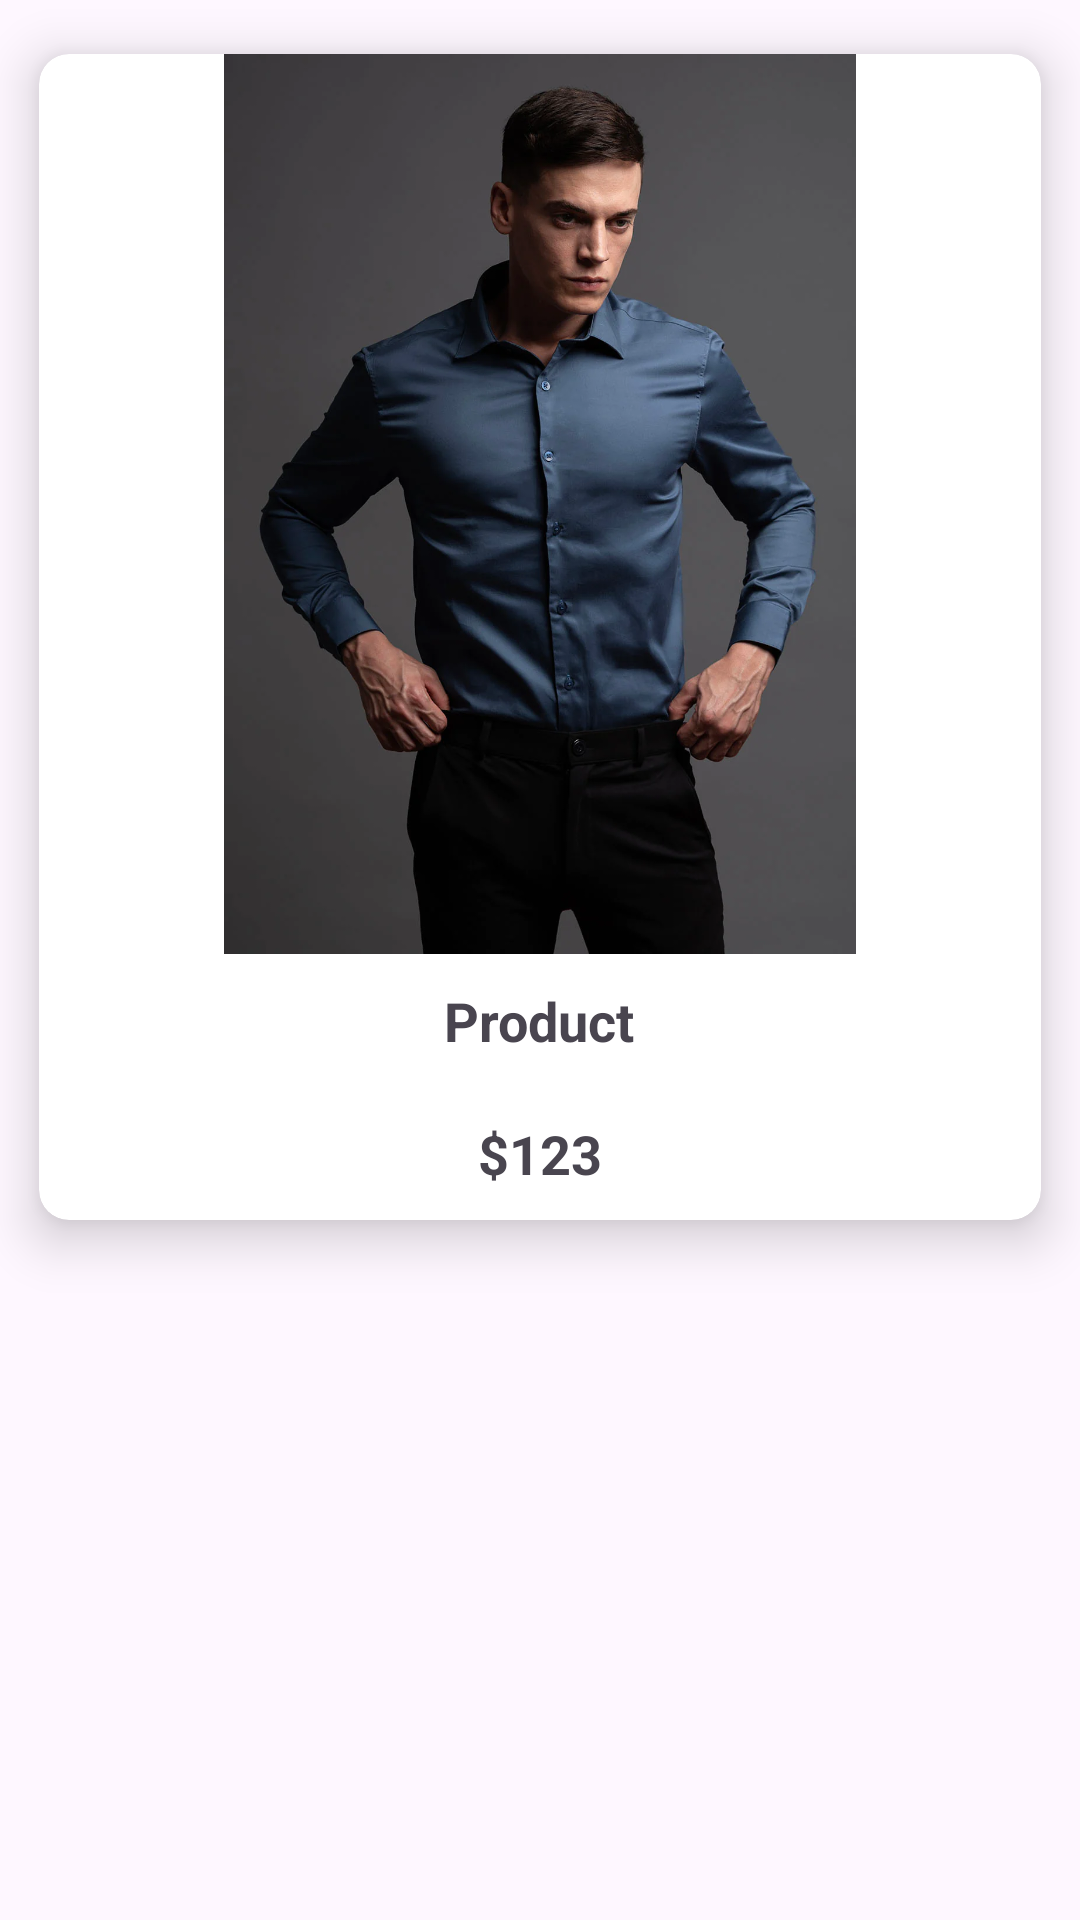

Layout XML and referenced resources for this Android screen:
<!-- AndroidManifest.xml: application theme Theme.Exam1 -->
<!-- res/layout/product_details.xml -->
<?xml version="1.0" encoding="utf-8"?>
<LinearLayout xmlns:android="http://schemas.android.com/apk/res/android"
    android:layout_width="match_parent"
    android:layout_height="wrap_content"
    xmlns:app="http://schemas.android.com/apk/res-auto"
    android:orientation="vertical">

    <androidx.cardview.widget.CardView
        android:layout_width="match_parent"
        android:layout_height="wrap_content"
        app:cardCornerRadius="10dp"
        app:cardUseCompatPadding="true"
        app:cardElevation="10dp">

        <LinearLayout
            android:layout_width="match_parent"
            android:layout_height="match_parent"
            android:orientation="vertical">

            <ImageView
                android:id="@+id/adimgImageSet"
                android:layout_width="300dp"
                android:layout_height="300dp"
                android:layout_gravity="center"
                android:src="@drawable/img"/>

            <TextView
                android:id="@+id/txtproductNameSet"
                android:layout_width="wrap_content"
                android:layout_height="wrap_content"
                android:layout_margin="10dp"
                android:text="Product"
                android:textSize="18dp"
                android:textStyle="bold"
                android:layout_gravity="center"/>

            <TextView
                android:id="@+id/txtproductPriceSet"
                android:layout_width="wrap_content"
                android:layout_height="wrap_content"
                android:layout_margin="10dp"
                android:text="$123"
                android:textSize="18dp"
                android:textStyle="bold"
                android:layout_gravity="center"/>


        </LinearLayout>

    </androidx.cardview.widget.CardView>

</LinearLayout>
<!-- resources referenced by this layout -->
<resources>
  <!-- drawable img: png bitmap (drawable, 937110 bytes) -->
  <style name="Theme.Exam1" parent="Base.Theme.Exam1" />
  <style name="Base.Theme.Exam1" parent="Theme.Material3.DayNight.NoActionBar">
          
          
      </style>
</resources>
